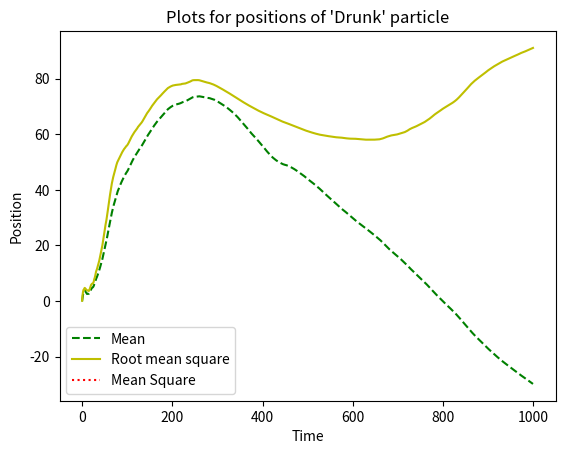

Write Python code to recreate this figure.
# The drunk particle
import numpy as np
import matplotlib.pyplot as plt

x0 = 0  # Initial position

ind_steps = [x0]  # Individual steps
means = []  # Initialising average values
squares_avg = []  # Initialising square average values
mean_squares = []

# Simulating trajectory 1000 times
for time in range(1, 1001):
    a = np.random.uniform(-5, 5)
    x0 += a
    ind_steps.append(x0)
    mean = np.mean(ind_steps)
    means.append(mean)
    rms = np.sqrt(np.sum(np.square(ind_steps)) / len(ind_steps))
    squares_avg.append(rms)
    # mean_square = np.sum(np.square(ind_steps)) / len(ind_steps)
    # mean_squares.append(mean_square)

# Plots
plt.plot(means, 'g--', label='Mean')
plt.plot(squares_avg, 'y', label='Root mean square')
# plt.plot(mean_squares, 'r:', label='Mean Square')
plt.xlabel('Time')
plt.ylabel('Position')
plt.legend()
plt.title("Plots for positions of 'Drunk' particle")
plt.show()
plt.plot(mean_squares, 'r:', label='Mean Square')
plt.xlabel('Time')
plt.ylabel('Position')
plt.legend()
plt.show()
